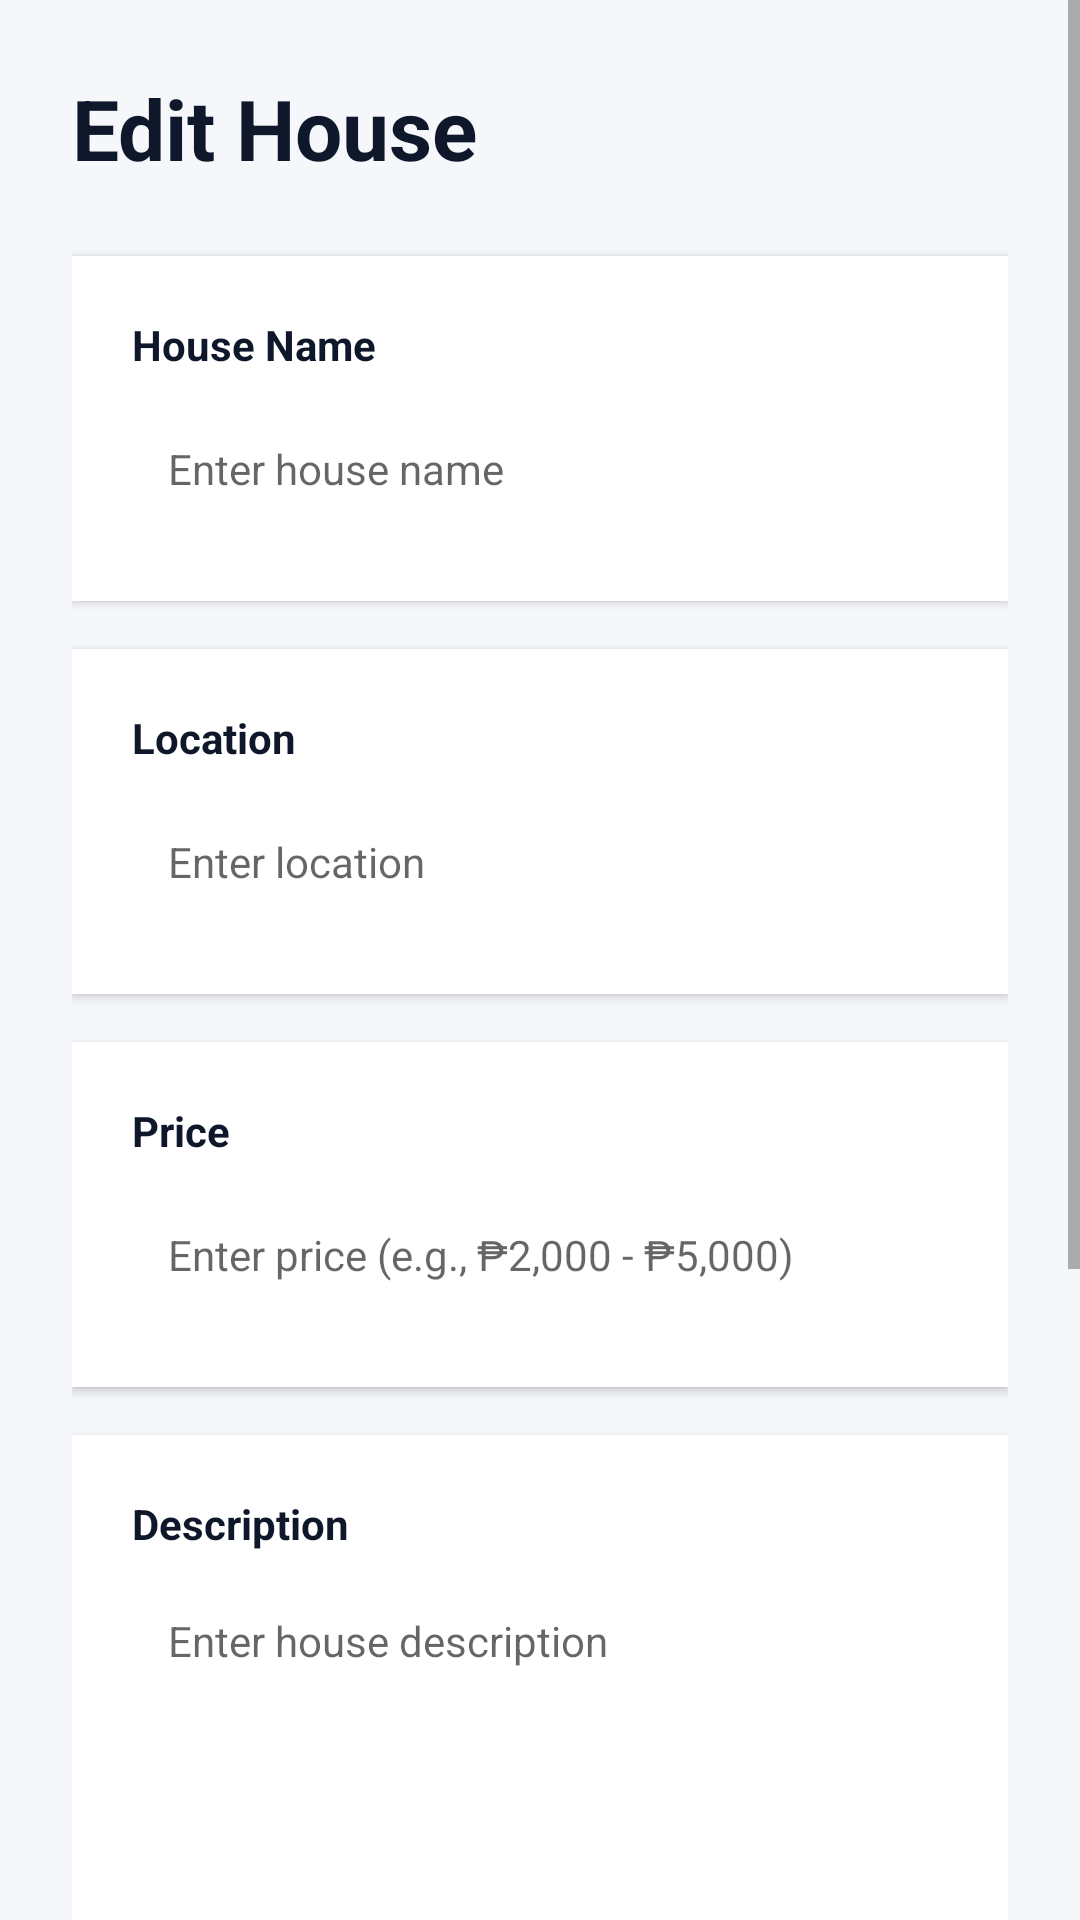

Write the Android layout XML for this screen, with the resource values it uses.
<!-- AndroidManifest.xml: application theme Theme.BoardMateMobile -->
<!-- res/layout/activity_edit_house.xml -->
<?xml version="1.0" encoding="utf-8"?>
<ScrollView xmlns:android="http://schemas.android.com/apk/res/android"
    android:layout_width="match_parent"
    android:layout_height="match_parent"
    android:background="#F5F7FB">

    <LinearLayout
        android:layout_width="match_parent"
        android:layout_height="wrap_content"
        android:orientation="vertical"
        android:padding="24dp">

        <TextView
            android:layout_width="wrap_content"
            android:layout_height="wrap_content"
            android:text="Edit House"
            android:textColor="#0F172A"
            android:textSize="28sp"
            android:textStyle="bold"
            android:layout_marginBottom="24dp" />

        <LinearLayout
            android:layout_width="match_parent"
            android:layout_height="wrap_content"
            android:orientation="vertical"
            android:background="#FFFFFF"
            android:padding="20dp"
            android:elevation="2dp"
            android:layout_marginBottom="16dp">

            <TextView
                android:layout_width="wrap_content"
                android:layout_height="wrap_content"
                android:text="House Name"
                android:textColor="#0F172A"
                android:textSize="14sp"
                android:textStyle="bold"
                android:layout_marginBottom="8dp" />

            <EditText
                android:id="@+id/etHouseName"
                android:layout_width="match_parent"
                android:layout_height="48dp"
                android:background="@drawable/border_input"
                android:paddingStart="12dp"
                android:paddingEnd="12dp"
                android:textSize="14sp"
                android:hint="Enter house name" />

        </LinearLayout>

        <LinearLayout
            android:layout_width="match_parent"
            android:layout_height="wrap_content"
            android:orientation="vertical"
            android:background="#FFFFFF"
            android:padding="20dp"
            android:elevation="2dp"
            android:layout_marginBottom="16dp">

            <TextView
                android:layout_width="wrap_content"
                android:layout_height="wrap_content"
                android:text="Location"
                android:textColor="#0F172A"
                android:textSize="14sp"
                android:textStyle="bold"
                android:layout_marginBottom="8dp" />

            <EditText
                android:id="@+id/etLocation"
                android:layout_width="match_parent"
                android:layout_height="48dp"
                android:background="@drawable/border_input"
                android:paddingStart="12dp"
                android:paddingEnd="12dp"
                android:textSize="14sp"
                android:hint="Enter location" />

        </LinearLayout>

        <LinearLayout
            android:layout_width="match_parent"
            android:layout_height="wrap_content"
            android:orientation="vertical"
            android:background="#FFFFFF"
            android:padding="20dp"
            android:elevation="2dp"
            android:layout_marginBottom="16dp">

            <TextView
                android:layout_width="wrap_content"
                android:layout_height="wrap_content"
                android:text="Price"
                android:textColor="#0F172A"
                android:textSize="14sp"
                android:textStyle="bold"
                android:layout_marginBottom="8dp" />

            <EditText
                android:id="@+id/etPrice"
                android:layout_width="match_parent"
                android:layout_height="48dp"
                android:background="@drawable/border_input"
                android:paddingStart="12dp"
                android:paddingEnd="12dp"
                android:textSize="14sp"
                android:hint="Enter price (e.g., ₱2,000 - ₱5,000)" />

        </LinearLayout>

        <LinearLayout
            android:layout_width="match_parent"
            android:layout_height="wrap_content"
            android:orientation="vertical"
            android:background="#FFFFFF"
            android:padding="20dp"
            android:elevation="2dp"
            android:layout_marginBottom="16dp">

            <TextView
                android:layout_width="wrap_content"
                android:layout_height="wrap_content"
                android:text="Description"
                android:textColor="#0F172A"
                android:textSize="14sp"
                android:textStyle="bold"
                android:layout_marginBottom="8dp" />

            <EditText
                android:id="@+id/etDescription"
                android:layout_width="match_parent"
                android:layout_height="120dp"
                android:background="@drawable/border_input"
                android:paddingStart="12dp"
                android:paddingEnd="12dp"
                android:paddingTop="12dp"
                android:paddingBottom="12dp"
                android:textSize="14sp"
                android:gravity="top|start"
                android:hint="Enter house description" />

        </LinearLayout>

        <LinearLayout
            android:layout_width="match_parent"
            android:layout_height="wrap_content"
            android:orientation="vertical"
            android:background="#FFFFFF"
            android:padding="20dp"
            android:elevation="2dp"
            android:layout_marginBottom="24dp">

            <TextView
                android:layout_width="wrap_content"
                android:layout_height="wrap_content"
                android:text="Image URL"
                android:textColor="#0F172A"
                android:textSize="14sp"
                android:textStyle="bold"
                android:layout_marginBottom="8dp" />

            <EditText
                android:id="@+id/etImageUrl"
                android:layout_width="match_parent"
                android:layout_height="48dp"
                android:background="@drawable/border_input"
                android:paddingStart="12dp"
                android:paddingEnd="12dp"
                android:textSize="14sp"
                android:hint="Enter image URL" />

        </LinearLayout>

        <Button
            android:id="@+id/btnSaveHouse"
            android:layout_width="match_parent"
            android:layout_height="56dp"
            android:text="Save Changes"
            android:textSize="16sp"
            android:textStyle="bold"
            android:background="#1E3A8A"
            android:textColor="#FFFFFF"
            android:layout_marginBottom="12dp" />

        <Button
            android:id="@+id/btnCancel"
            android:layout_width="match_parent"
            android:layout_height="56dp"
            android:text="Cancel"
            android:textSize="16sp"
            android:textStyle="bold"
            android:background="#6B7280"
            android:textColor="#FFFFFF" />

    </LinearLayout>

</ScrollView>
<!-- resources referenced by this layout -->
<resources>
  <style name="Theme.BoardMateMobile" parent="android:Theme.Material.Light.NoActionBar" />
</resources>
